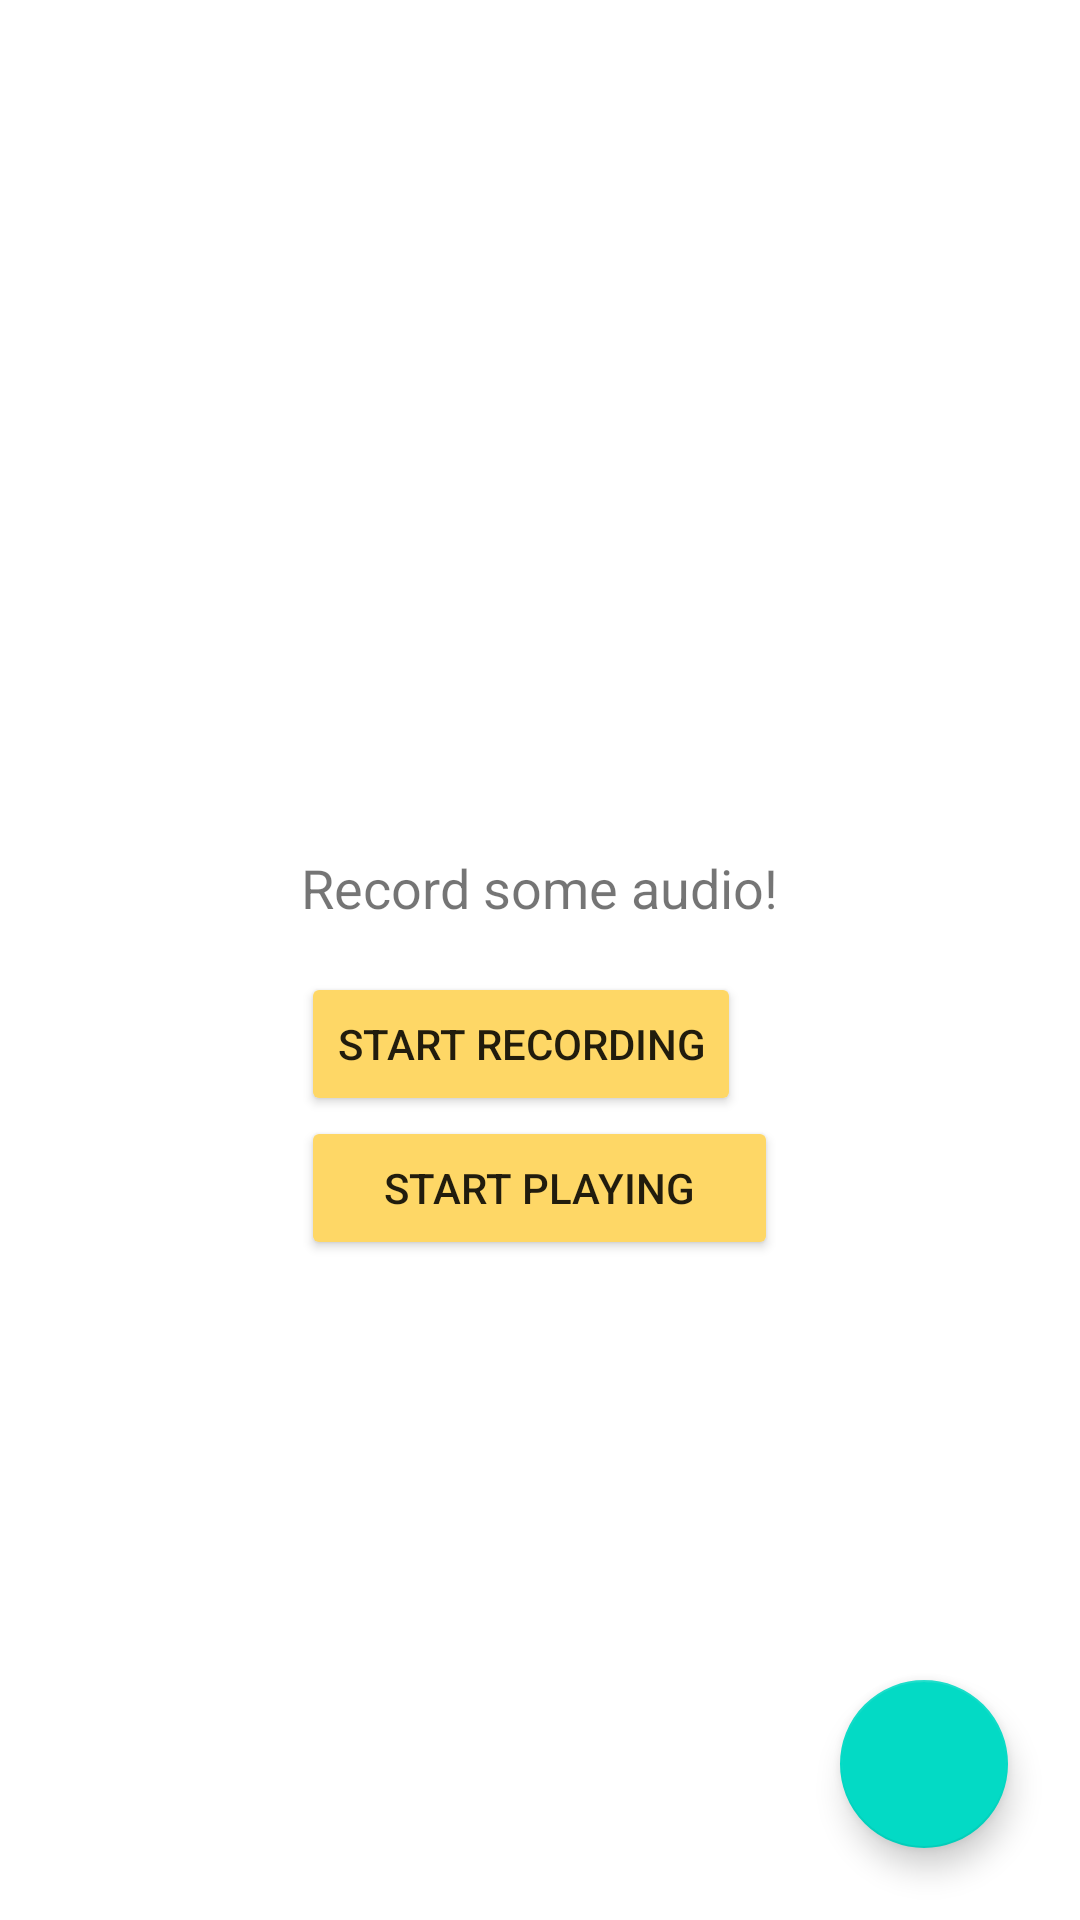

Produce the Android XML layout that renders to this screen, including the resource entries it uses.
<!-- AndroidManifest.xml: application theme Theme.Canary -->
<!-- res/layout/activity_record.xml -->
<?xml version="1.0" encoding="utf-8"?>
<FrameLayout xmlns:android="http://schemas.android.com/apk/res/android"
    xmlns:tools="http://schemas.android.com/tools"
    android:layout_width="match_parent"
    android:layout_height="match_parent"
    xmlns:app="http://schemas.android.com/apk/res-auto"
    tools:context=".RecordActivity">

    <com.google.android.material.floatingactionbutton.FloatingActionButton
        android:id="@+id/fab_analyze_audio"
        android:layout_width="wrap_content"
        android:layout_height="wrap_content"
        android:layout_gravity="bottom|end"
        android:layout_margin="24dp"
        android:contentDescription="@string/fab_analyze_desc"
        app:srcCompat="@drawable/ic_baseline_arrow_right_alt_24" />

    <LinearLayout
        android:layout_height="wrap_content"
        android:layout_width="wrap_content"
        android:layout_gravity="center"
        android:layout_marginTop="32dp"
        android:orientation="vertical">

        <TextView
            android:id="@+id/tv_record_desc"
            android:layout_height="wrap_content"
            android:layout_width="wrap_content"
            android:layout_gravity="center"
            android:layout_marginBottom="16dp"
            android:text="@string/record_activity_desc"
            android:textSize="18sp"/>

        <Button
            android:id="@+id/btn_record"
            android:layout_height="wrap_content"
            android:layout_width="wrap_content"
            android:backgroundTint="@color/yellow_200"
            android:text="@string/start_record_desc" />

        <Button
            android:id="@+id/btn_playback"
            android:layout_height="wrap_content"
            android:layout_width="match_parent"
            android:backgroundTint="@color/yellow_200"
            android:text="@string/play_record_desc"/>

    </LinearLayout>

</FrameLayout>
<!-- resources referenced by this layout -->
<resources>
  <color name="yellow_200">#FED766</color>
  <string name="fab_analyze_desc">Run audio analysis.</string>
  <string name="play_record_desc">Start Playing</string>
  <string name="record_activity_desc">Record some audio!</string>
  <string name="start_record_desc">Start Recording</string>
  <style name="Theme.Canary" parent="Theme.MaterialComponents.DayNight.DarkActionBar">
          
          <item name="colorPrimary">@color/blue_500</item>
          <item name="colorPrimaryVariant">@color/blue_700</item>
          <item name="colorOnPrimary">@color/white</item>
          
          <item name="colorSecondary">@color/teal_200</item>
          <item name="colorSecondaryVariant">@color/teal_700</item>
          <item name="colorOnSecondary">@color/black</item>
          
          <item name="android:statusBarColor" tools:targetApi="l">?attr/colorPrimaryVariant</item>
          
      </style>
  <color name="blue_500">#1E6F98</color>
  <color name="blue_700">#0B4F6C</color>
  <color name="white">#FFFFFFFF</color>
  <color name="teal_200">#FF03DAC5</color>
  <color name="teal_700">#FF018786</color>
  <color name="black">#FF000000</color>
</resources>
